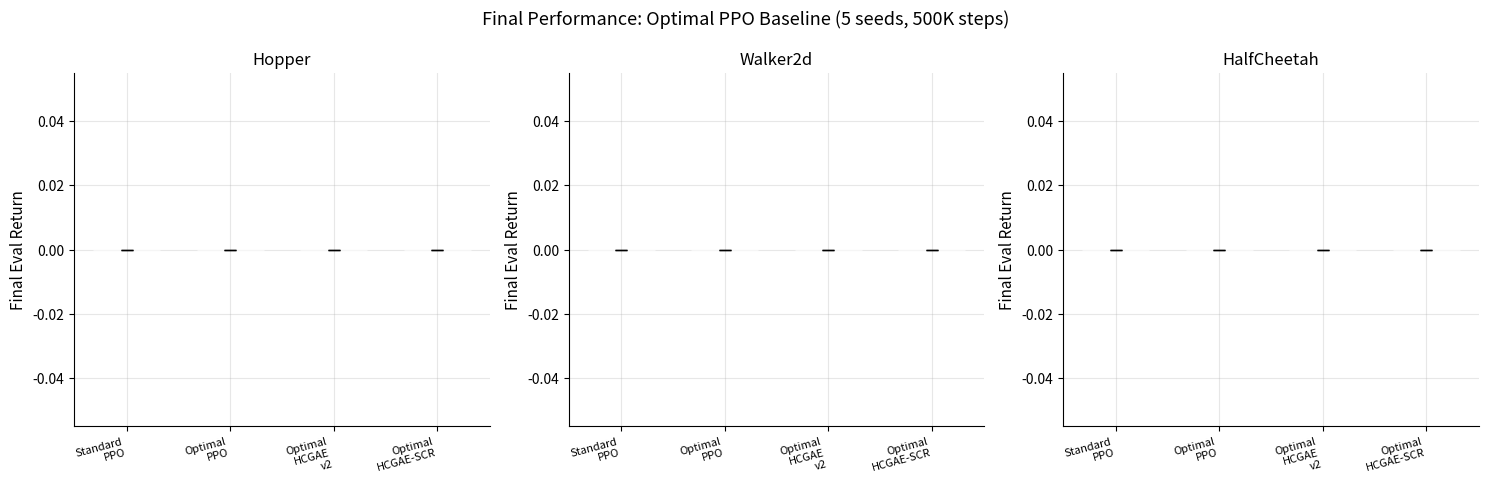

The script that saved this image:
#!/usr/bin/env python3
"""
Generate paper figures using Optimal PPO baseline (ICMLExperiment data).

This script generates:
  1. fig1_optimal_learning_curves.pdf/png  - Learning curves (3 envs, 4 methods)
  2. fig2_optimal_bar.pdf/png             - Bar comparison (final performance)
  3. fig3_autoscr_comparison.pdf/png      - AutoSCR vs v2 vs Optimal PPO (once data ready)
  4. fig_sample_efficiency.json           - AULC statistics

Data sources:
  - results/ICMLExperiment/               (main: 5 seeds x 500K steps, Optimal PPO baseline)
  - results/AutoSCRExperiment/            (new: AutoSCR experiment)
  - results/HighPowerExperiment/          (new: 30 seeds for power analysis)

All non-ablation/theory figures use Optimal PPO as baseline.
"""
import json
from pathlib import Path

import matplotlib
import numpy as np

matplotlib.use('Agg')
import matplotlib.pyplot as plt

# ── Configuration ─────────────────────────────────────────────────────────
ICML_ROOT = Path("results/ICMLExperiment")
AUTOSCR_ROOT = Path("results/AutoSCRExperiment")
HIGHPOWER_ROOT = Path("results/HighPowerExperiment")
OUT_DIR = Path("results/paper_figures_final")
OUT_DIR.mkdir(parents=True, exist_ok=True)

ENVS = ["Hopper-v4", "Walker2d-v4", "HalfCheetah-v4"]
ENV_SHORT = {"Hopper-v4": "Hopper-v4", "Walker2d-v4": "Walker2d-v4", "HalfCheetah-v4": "HalfCheetah-v4"}

# Main algorithms for paper figures (NON-ablation)
MAIN_ALGOS = [
    "Standard_PPO",
    "Optimal_PPO",
    "Optimal_HCGAE_v2",
    "Optimal_HCGAE_SCR",
]
ALGO_LABELS = {
    "Standard_PPO": "Standard PPO",
    "Optimal_PPO": "Optimal PPO (baseline)",
    "Optimal_HCGAE": "Optimal HCGAE v1",
    "Optimal_HCGAE_v2": "Optimal HCGAE v2 (Ours)",
    "Optimal_HCGAE_SCR": "Optimal HCGAE-SCR (Ours)",
    "Optimal_HCGAE_v2_AutoSCR": "Optimal HCGAE v2+AutoSCR (FW)",
}
ALGO_COLORS = {
    "Standard_PPO": "#6B7280",          # Gray
    "Optimal_PPO": "#F59E0B",           # Amber
    "Optimal_HCGAE": "#3B82F6",         # Blue (v1)
    "Optimal_HCGAE_v2": "#EF4444",      # Red (v2, main)
    "Optimal_HCGAE_SCR": "#8B5CF6",     # Purple (SCR)
    "Optimal_HCGAE_v2_AutoSCR": "#10B981",  # Green (AutoSCR, future)
}
ALGO_LINES = {
    "Standard_PPO": "-",
    "Optimal_PPO": "--",
    "Optimal_HCGAE": "-.",
    "Optimal_HCGAE_v2": "-",
    "Optimal_HCGAE_SCR": ":",
    "Optimal_HCGAE_v2_AutoSCR": "-.",
}

plt.rcParams.update({
    'font.size': 11, 'axes.labelsize': 12, 'axes.titlesize': 13,
    'legend.fontsize': 10, 'xtick.labelsize': 10, 'ytick.labelsize': 10,
    'figure.dpi': 150, 'savefig.dpi': 200,
    'axes.grid': True, 'grid.alpha': 0.3,
    'axes.spines.top': False, 'axes.spines.right': False,
})


# ── Data Loading ──────────────────────────────────────────────────────────
def load_icml_seeds(env_name: str, algo_name: str, root: Path = ICML_ROOT) -> list:
    """Load all seed JSON files for a given (env, algo) from ICMLExperiment."""
    algo_dir = root / env_name / algo_name
    if not algo_dir.exists():
        return []
    files = sorted(algo_dir.glob(f"{algo_name}_s*.json"))
    if not files:
        files = sorted(algo_dir.glob("*.json"))
    seeds = []
    for f in files:
        try:
            with open(f) as fp:
                seeds.append(json.load(fp))
        except Exception:
            pass
    return seeds


def get_eval_curves(seeds_data: list) -> tuple:
    """Extract (steps_list, returns_list) from seed data."""
    all_steps, all_rets = [], []
    for d in seeds_data:
        steps = d.get("eval_steps", [])
        rets = d.get("eval_rewards", [])
        if steps and rets and len(steps) == len(rets):
            all_steps.append(np.array(steps, dtype=float))
            all_rets.append(np.array(rets, dtype=float))
    return all_steps, all_rets


def interpolate_curves(all_steps, all_rets, n_points=50):
    """Interpolate all seed curves to common step grid."""
    if not all_steps:
        return None, None, None, None
    max_step = max(s[-1] for s in all_steps)
    min_step = min(s[0] for s in all_steps)
    common = np.linspace(min_step, max_step, n_points)
    interp = []
    for steps, rets in zip(all_steps, all_rets):
        interp.append(np.interp(common, steps, rets))
    mat = np.array(interp)
    return common, mat.mean(0), mat.std(0), mat


def get_final_means(seeds_data: list, n_tail=5) -> list:
    """Get final performance (mean of last n_tail evaluations) per seed."""
    finals = []
    for d in seeds_data:
        er = d.get("eval_rewards", [])
        if er:
            finals.append(float(np.mean(er[-n_tail:]) if len(er) >= n_tail else np.mean(er)))
    return finals


# ── Figure 1: Learning Curves (Main, Optimal PPO baseline) ───────────────
def plot_learning_curves_optimal(algos=None, save_prefix="fig5_optimal"):
    """3-panel learning curves using ICMLExperiment data (Optimal PPO baseline)."""
    if algos is None:
        algos = ["Standard_PPO", "Optimal_PPO", "Optimal_HCGAE_v2", "Optimal_HCGAE_SCR"]

    fig, axes = plt.subplots(1, 3, figsize=(15, 4.5))
    fig.suptitle("Learning Curves: Optimal PPO Baseline (5 seeds, 500K steps)", fontsize=13, y=1.02)

    for ax, env_name in zip(axes, ENVS):
        for algo in algos:
            seeds_data = load_icml_seeds(env_name, algo)
            if not seeds_data:
                continue
            all_steps, all_rets = get_eval_curves(seeds_data)
            if not all_steps:
                continue
            common, mean_r, std_r, _ = interpolate_curves(all_steps, all_rets)
            color = ALGO_COLORS.get(algo, "#333333")
            ls = ALGO_LINES.get(algo, "-")
            label = ALGO_LABELS.get(algo, algo)
            ax.plot(common / 1000, mean_r, color=color, linestyle=ls,
                    linewidth=2.0, label=label, zorder=3)
            ax.fill_between(common / 1000, mean_r - std_r, mean_r + std_r,
                            alpha=0.15, color=color, zorder=2)

        ax.set_title(env_name.split('-')[0], fontsize=12)
        ax.set_xlabel("Steps (×1000)", fontsize=11)
        ax.set_ylabel("Mean Eval Return", fontsize=11)
        ax.set_xlim(0, 510)

    # Shared legend
    handles, labels = axes[0].get_legend_handles_labels()
    if not handles:
        handles, labels = axes[1].get_legend_handles_labels()
    fig.legend(handles, labels, loc='lower center', ncol=len(algos),
               bbox_to_anchor=(0.5, -0.08), fontsize=10)
    plt.tight_layout()

    for ext in ['pdf', 'png']:
        path = OUT_DIR / f"{save_prefix}_learning_curves.{ext}"
        plt.savefig(str(path), bbox_inches='tight', dpi=200)
        print(f"  Saved: {path}")
    plt.close()


# ── Figure 2: Bar Chart (Main Results, Optimal PPO baseline) ─────────────
def plot_bar_optimal(algos=None, save_prefix="fig6_optimal"):
    """Grouped bar chart of final performance (Optimal PPO baseline)."""
    if algos is None:
        algos = ["Standard_PPO", "Optimal_PPO", "Optimal_HCGAE_v2", "Optimal_HCGAE_SCR"]

    fig, axes = plt.subplots(1, 3, figsize=(15, 5))
    fig.suptitle("Final Performance: Optimal PPO Baseline (5 seeds, 500K steps)", fontsize=13)

    x = np.arange(len(algos))
    width = 0.65

    for ax, env_name in zip(axes, ENVS):
        means, stds, colors = [], [], []
        for algo in algos:
            seeds_data = load_icml_seeds(env_name, algo)
            finals = get_final_means(seeds_data)
            means.append(float(np.mean(finals)) if finals else 0.0)
            stds.append(float(np.std(finals)) if len(finals) > 1 else 0.0)
            colors.append(ALGO_COLORS.get(algo, "#888"))

        bars = ax.bar(x, means, width, color=colors, alpha=0.85, zorder=3,
                      edgecolor='white', linewidth=0.5)
        ax.errorbar(x, means, yerr=stds, fmt='none', color='black',
                    capsize=4, linewidth=1.5, zorder=4)

        ax.set_title(env_name.split('-')[0], fontsize=12)
        ax.set_ylabel("Final Eval Return", fontsize=11)
        ax.set_xticks(x)
        ax.set_xticklabels([ALGO_LABELS.get(a, a).replace(" ", "\n").replace("(baseline)", "").replace("(Ours)", "").strip()
                            for a in algos], fontsize=8, rotation=15, ha='right')

        # Annotate % vs Optimal PPO
        opt_mean = means[algos.index("Optimal_PPO")] if "Optimal_PPO" in algos else 0
        for i, (bar, m) in enumerate(zip(bars, means)):
            if algos[i] not in ("Optimal_PPO", "Standard_PPO") and opt_mean > 0:
                pct = (m - opt_mean) / abs(opt_mean) * 100
                ax.text(bar.get_x() + bar.get_width()/2, m + stds[i] + max(means)*0.01,
                        f"{pct:+.1f}%", ha='center', va='bottom', fontsize=8, fontweight='bold',
                        color='#22C55E' if pct >= 0 else '#EF4444')

    plt.tight_layout()
    for ext in ['pdf', 'png']:
        path = OUT_DIR / f"{save_prefix}_bar.{ext}"
        plt.savefig(str(path), bbox_inches='tight', dpi=200)
        print(f"  Saved: {path}")
    plt.close()


# ── Figure 3: AutoSCR Comparison ─────────────────────────────────────────
def plot_autoscr_comparison():
    """Compare Optimal_PPO / HCGAE_v2 / HCGAE_v2_AutoSCR (if data exists)."""
    algos = ["Optimal_PPO", "Optimal_HCGAE_v2", "Optimal_HCGAE_v2_AutoSCR"]
    has_data = any(
        (AUTOSCR_ROOT / env / algo).exists()
        for env in ENVS for algo in algos if algo == "Optimal_HCGAE_v2_AutoSCR"
    )
    if not has_data:
        print("  [SKIP] AutoSCR data not yet available")
        return

    fig, axes = plt.subplots(1, 3, figsize=(15, 4.5))
    fig.suptitle("AutoSCR Mode Detector vs HCGAE v2 (5 seeds, 500K steps)", fontsize=13)

    for ax, env_name in zip(axes, ENVS):
        for algo in algos:
            # Try AutoSCR dir first, then ICML dir
            seeds_data = load_icml_seeds(env_name, algo, AUTOSCR_ROOT)
            if not seeds_data:
                seeds_data = load_icml_seeds(env_name, algo, ICML_ROOT)
            if not seeds_data:
                continue

            all_steps, all_rets = get_eval_curves(seeds_data)
            if not all_steps:
                continue
            common, mean_r, std_r, _ = interpolate_curves(all_steps, all_rets)
            color = ALGO_COLORS.get(algo, "#333")
            ls = ALGO_LINES.get(algo, "-")
            label = ALGO_LABELS.get(algo, algo)
            ax.plot(common / 1000, mean_r, color=color, linestyle=ls,
                    linewidth=2.0, label=label, zorder=3)
            ax.fill_between(common / 1000, mean_r - std_r, mean_r + std_r,
                            alpha=0.15, color=color, zorder=2)

        ax.set_title(env_name.split('-')[0], fontsize=12)
        ax.set_xlabel("Steps (×1000)")
        ax.set_ylabel("Mean Eval Return")
        ax.set_xlim(0, 510)

    handles, labels = [], []
    for ax in axes:
        h, l = ax.get_legend_handles_labels()
        if h:
            handles, labels = h, l
            break
    fig.legend(handles, labels, loc='lower center', ncol=len(algos),
               bbox_to_anchor=(0.5, -0.08), fontsize=10)
    plt.tight_layout()

    for ext in ['pdf', 'png']:
        path = OUT_DIR / f"fig_autoscr_comparison.{ext}"
        plt.savefig(str(path), bbox_inches='tight', dpi=200)
        print(f"  Saved: {path}")
    plt.close()


# ── Figure: High-Power Boxplot ────────────────────────────────────────────
def plot_highpower_boxplot():
    """Boxplot with n=30 seeds (if data exists)."""
    if not HIGHPOWER_ROOT.exists():
        print("  [SKIP] HighPower data not yet available")
        return

    algos = ["Standard_PPO", "Optimal_PPO", "Optimal_HCGAE_v2"]
    algos_avail = [a for a in algos if (HIGHPOWER_ROOT / "Hopper-v4" / a).exists()]
    if not algos_avail:
        print("  [SKIP] HighPower runs not yet complete")
        return

    fig, axes = plt.subplots(1, 3, figsize=(15, 5))
    fig.suptitle("Statistical Power: n=30 seeds, 300K steps (High-Power Experiment)", fontsize=13)

    for ax, env_name in zip(axes, ENVS):
        all_data = []
        all_labels = []
        colors = []
        for algo in algos_avail:
            seeds_data = load_icml_seeds(env_name, algo, HIGHPOWER_ROOT)
            finals = get_final_means(seeds_data)
            if finals:
                all_data.append(finals)
                all_labels.append(ALGO_LABELS.get(algo, algo).replace(" ", "\n").replace("(baseline)", "").strip())
                colors.append(ALGO_COLORS.get(algo, "#888"))

        if not all_data:
            ax.set_title(f"{env_name} (no data)")
            continue

        bp = ax.boxplot(all_data, patch_artist=True, widths=0.5,
                        medianprops={'color': 'black', 'linewidth': 2})
        for patch, color in zip(bp['boxes'], colors):
            patch.set_facecolor(color)
            patch.set_alpha(0.7)

        ax.set_xticklabels(all_labels, fontsize=9)
        ax.set_title(env_name.split('-')[0])
        ax.set_ylabel("Final Eval Return (300K steps)")

        # Jitter scatter overlay
        for i, (data, color) in enumerate(zip(all_data, colors)):
            jitter = np.random.default_rng(42+i).uniform(-0.15, 0.15, len(data))
            ax.scatter([i+1] * len(data) + jitter, data, color=color,
                       alpha=0.5, s=20, zorder=4)

    plt.tight_layout()
    for ext in ['pdf', 'png']:
        path = OUT_DIR / f"fig_highpower_boxplot.{ext}"
        plt.savefig(str(path), bbox_inches='tight', dpi=200)
        print(f"  Saved: {path}")
    plt.close()


# ── Sample Efficiency Statistics ──────────────────────────────────────────
def compute_sample_efficiency():
    """Compute AULC (Area Under Learning Curve) for all main algorithms."""
    algos = ["Standard_PPO", "Optimal_PPO", "Optimal_HCGAE_v2", "Optimal_HCGAE_SCR"]
    stats = {}
    for env_name in ENVS:
        stats[env_name] = {}
        for algo in algos:
            seeds_data = load_icml_seeds(env_name, algo)
            if not seeds_data:
                continue
            all_steps, all_rets = get_eval_curves(seeds_data)
            if not all_steps:
                continue
            # AULC per seed = mean of eval_rewards (uniform eval spacing)
            aulcs = []
            for rets in all_rets:
                aulcs.append(float(np.mean(rets)))
            finals = get_final_means(seeds_data)
            stats[env_name][algo] = {
                "aulc_mean": float(np.mean(aulcs)),
                "aulc_std": float(np.std(aulcs)),
                "aulc_sem": float(np.std(aulcs) / max(len(aulcs)**0.5, 1)),
                "final_mean": float(np.mean(finals)),
                "final_std": float(np.std(finals)),
                "final_sem": float(np.std(finals) / max(len(finals)**0.5, 1)),
                "n_seeds": len(finals),
                "seeds": finals,
            }
    path = OUT_DIR / "sample_efficiency_stats.json"
    with open(path, 'w') as f:
        json.dump(stats, f, indent=2)
    print(f"  Saved: {path}")
    return stats


# ── Print Summary Table ───────────────────────────────────────────────────
def print_summary_table():
    """Print formatted summary table of main results."""
    algos = ["Standard_PPO", "Optimal_PPO", "Optimal_HCGAE_v2", "Optimal_HCGAE_SCR"]

    print(f"\n{'Algorithm':<35}", end="")
    for env in ENVS:
        print(f"  {env.split('-')[0]:>20}", end="")
    print()
    print("─" * (35 + 22 * len(ENVS)))

    opt_means = {}
    for env_name in ENVS:
        d = load_icml_seeds(env_name, "Optimal_PPO")
        finals = get_final_means(d)
        opt_means[env_name] = float(np.mean(finals)) if finals else 1.0

    for algo in algos:
        label = ALGO_LABELS.get(algo, algo)
        print(f"  {label:<33}", end="")
        for env_name in ENVS:
            seeds_data = load_icml_seeds(env_name, algo)
            finals = get_final_means(seeds_data)
            if finals:
                m = float(np.mean(finals))
                s = float(np.std(finals))
                pct = (m - opt_means[env_name]) / abs(opt_means[env_name]) * 100
                marker = " ✅" if algo not in ("Standard_PPO", "Optimal_PPO") and pct >= 0 else ""
                print(f"  {m:7.0f} ± {s:5.0f} ({pct:+.1f}%){marker}", end="")
            else:
                print(f"  {'—':>20}", end="")
        print()
    print()


# ── Main ──────────────────────────────────────────────────────────────────
def main():
    import argparse
    parser = argparse.ArgumentParser()
    parser.add_argument("--summary-only", action="store_true")
    parser.add_argument("--no-lcurves", action="store_true")
    parser.add_argument("--no-bars", action="store_true")
    args = parser.parse_args()

    print(f"\n{'='*60}")
    print(f"  Generating Optimal PPO Baseline Figures")
    print(f"  Data: {ICML_ROOT}")
    print(f"  Output: {OUT_DIR}")
    print(f"{'='*60}\n")

    # Print summary table first
    print("  == Main Results Table ==")
    print_summary_table()

    if not args.summary_only:
        if not args.no_lcurves:
            print("  [1/5] Learning curves (Optimal PPO baseline)...")
            plot_learning_curves_optimal()

        if not args.no_bars:
            print("  [2/5] Bar chart (Optimal PPO baseline)...")
            plot_bar_optimal()

        print("  [3/5] AutoSCR comparison (if data available)...")
        plot_autoscr_comparison()

        print("  [4/5] High-power boxplot (if data available)...")
        plot_highpower_boxplot()

        print("  [5/5] Sample efficiency statistics...")
        eff = compute_sample_efficiency()

        print(f"\n  == Sample Efficiency (AULC) ==")
        for env_name in ENVS:
            print(f"  {env_name}:")
            for algo in ["Standard_PPO", "Optimal_PPO", "Optimal_HCGAE_v2", "Optimal_HCGAE_SCR"]:
                d = eff.get(env_name, {}).get(algo)
                if d:
                    print(f"    {ALGO_LABELS.get(algo, algo):<40} AULC={d['aulc_mean']:7.1f} ± {d['aulc_std']:5.1f}")

    print(f"\n  Figures saved to: {OUT_DIR}")


if __name__ == "__main__":
    main()
